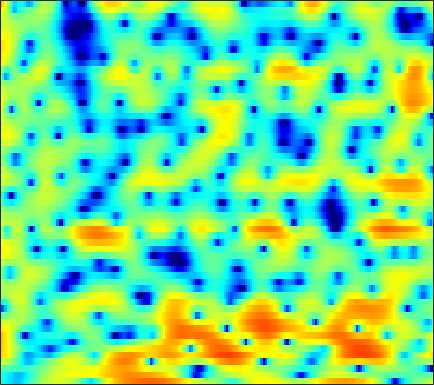

The data file committed next to this chart (first rows):
-4.3453, -4.6788, -5.2369, -5.8292, -6.3035, -6.9102, -7.3416, -7.4888, -7.3617, -6.8595, -6.038, -5.3087, -4.2841, -3.2419, -2.4918, -1.5482, -0.67359, -0.073439, 0.64573, 1.2949, 1.8448, 2.2005, 2.5951, 2.901
-3.837, -4.233, -4.837, -5.515, -6.046, -6.737, -7.332, -7.639, -7.759, -7.497, -6.873, -6.241, -5.275, -4.261, -3.507, -2.537, -1.631, -0.9972, -0.2143, 0.5023, 1.151, 1.594, 2.128, 2.599
-1.614, -1.641, -1.754, -1.926, -2.095, -2.347, -2.603, -2.791, -3.01, -3.166, -3.228, -3.216, -3.115, -2.908, -2.686, -2.308, -1.861, -1.487, -0.9589, -0.4101, 0.145, 0.5526, 1.08, 1.577
2.86, 2.76, 2.461, 1.978, 1.487, 0.656, -0.3633, -1.264, -2.636, -4.186, -5.784, -6.878, -7.842, -7.862, -7.298, -6.198, -5.028, -4.208, -3.233, -2.382, -1.615, -1.082, -0.4185, 0.2244
6.671, 6.32, 5.702, 4.902, 4.167, 2.993, 1.578, 0.3405, -1.573, -3.793, -6.248, -7.989, -9.346, -9.139, -8.412, -7.387, -6.677, -6.385, -6.373, -6.74, -7.389, -7.932, -8.331, -7.87
7.007, 6.562, 5.851, 5.002, 4.288, 3.241, 2.113, 1.222, 0.00942, -1.165, -2.259, -2.981, -3.793, -4.458, -4.88, -5.395, -5.988, -6.516, -7.431, -8.677, -10.32, -11.77, -13.52, -13.74
7.343, 6.84, 6.025, 5.032, 4.172, 2.88, 1.411, 0.2108, -1.452, -3.081, -4.504, -5.304, -5.922, -6.073, -5.981, -5.755, -5.571, -5.471, -5.439, -5.52, -5.658, -5.778, -5.869, -5.918
7.338, 6.912, 6.153, 5.149, 4.215, 2.684, 0.7696, -0.9952, -3.963, -8.078, -14.53, -20.24, -14.69, -10.16, -8.181, -6.507, -5.518, -5.056, -4.677, -4.456, -4.295, -4.208, -4.049, -3.889
5.764, 5.573, 5.171, 4.596, 4.051, 3.184, 2.167, 1.317, 0.1144, -1.052, -2.079, -2.691, -3.286, -3.661, -3.9, -4.28, -4.845, -5.418, -6.423, -7.606, -8.732, -9.206, -8.91, -7.667
3.123, 3.207, 3.251, 3.225, 3.153, 2.975, 2.708, 2.443, 2.027, 1.56, 1.035, 0.6118, -0.01057, -0.6956, -1.297, -2.242, -3.402, -4.487, -6.306, -8.714, -11.68, -13.65, -12.88, -9.63
-1.688, -1.315, -0.6887, -0.0009135, 0.499, 1.073, 1.499, 1.717, 1.858, 1.828, 1.645, 1.422, 1, 0.4558, -0.01473, -0.6994, -1.407, -1.938, -2.597, -3.134, -3.435, -3.474, -3.226, -2.652
-13.09, -11.62, -7.623, -4.302, -2.438, -0.5914, 0.6963, 1.371, 1.94, 2.166, 2.095, 1.875, 1.384, 0.6955, 0.08522, -0.7982, -1.658, -2.202, -2.654, -2.76, -2.496, -2.156, -1.541, -0.8304
-5.771, -5.173, -3.469, -1.505, -0.184, 1.257, 2.318, 2.866, 3.284, 3.368, 3.114, 2.688, 1.806, 0.506, -0.7959, -3.105, -6.279, -9.304, -12.6, -10.45, -6.981, -4.955, -2.979, -1.586
0.7248, 0.9637, 1.386, 1.883, 2.269, 2.746, 3.131, 3.318, 3.409, 3.305, 2.972, 2.55, 1.743, 0.6144, -0.4556, -2.167, -4.12, -5.519, -6.641, -6.488, -5.506, -4.726, -3.895, -3.389
1.841, 1.85, 1.895, 1.982, 2.083, 2.243, 2.401, 2.504, 2.593, 2.592, 2.474, 2.301, 1.935, 1.436, 0.987, 0.3205, -0.3877, -0.9073, -1.534, -2.092, -2.6, -3, -3.665, -4.556
1.297, 0.921, 0.4687, 0.1796, 0.1175, 0.2656, 0.63, 0.9928, 1.496, 1.935, 2.262, 2.417, 2.498, 2.437, 2.304, 2.021, 1.639, 1.294, 0.7503, 0.1155, -0.6309, -1.283, -2.31, -3.571
-0.2823, -1.688, -4.027, -6.561, -7.538, -6.207, -3.653, -1.943, -0.1459, 1.168, 2.098, 2.588, 3.02, 3.232, 3.272, 3.19, 2.978, 2.743, 2.323, 1.796, 1.142, 0.5714, -0.2964, -1.302
0.07897, -1.288, -3.606, -6.114, -7.08, -5.863, -3.452, -1.824, -0.1503, 1.046, 1.865, 2.271, 2.602, 2.736, 2.74, 2.639, 2.447, 2.25, 1.932, 1.553, 1.102, 0.7113, 0.1195, -0.5591
2.594, 2.215, 1.679, 1.233, 1.021, 0.9523, 1.077, 1.225, 1.418, 1.53, 1.498, 1.375, 1.096, 0.7135, 0.3926, -0.02095, -0.3823, -0.5898, -0.7735, -0.9199, -1.054, -1.196, -1.472, -1.854
4.622, 4.489, 4.243, 3.953, 3.723, 3.405, 3.052, 2.741, 2.253, 1.626, 0.8007, 0.04655, -1.191, -2.669, -3.899, -5.47, -6.45, -6.519, -5.887, -4.975, -4.233, -3.865, -3.687, -3.861
5.555, 5.355, 5.043, 4.689, 4.406, 3.977, 3.477, 3.038, 2.307, 1.377, 0.1971, -0.9176, -2.796, -5.327, -7.929, -13.22, -23.4, -18.26, -11.36, -7.886, -5.911, -5.037, -4.471, -4.554
4.932, 4.427, 3.838, 3.407, 3.181, 2.947, 2.694, 2.43, 1.9, 1.149, 0.1721, -0.707, -2.016, -3.398, -4.393, -5.489, -5.963, -5.847, -5.216, -4.302, -3.422, -2.922, -2.53, -2.46
2.528, 0.6447, -1.526, -1.841, -0.9395, 0.5153, 1.511, 1.863, 1.873, 1.349, 0.3519, -0.6345, -2.136, -3.504, -4.151, -4.215, -3.52, -2.788, -1.744, -0.8506, -0.1548, 0.2147, 0.5055, 0.6016
2.309, -0.4251, -4.325, -4.234, -1.961, 0.5687, 2.057, 2.603, 2.684, 2.069, 0.7193, -0.8863, -4.267, -10.7, -25.64, -11.46, -5.083, -2.518, -0.3145, 1.05, 1.806, 2.05, 2.009, 1.575
3.677, 3.002, 2.3, 1.949, 1.905, 2.017, 2.126, 2.138, 1.939, 1.482, 0.7497, 0.01308, -1.08, -2.029, -2.383, -2.172, -1.39, -0.7086, 0.09873, 0.6104, 0.7488, 0.5843, -0.06556, -1.272
2.342, 2.05, 1.693, 1.404, 1.249, 1.109, 1.021, 0.9707, 0.8936, 0.792, 0.6427, 0.5189, 0.3736, 0.2667, 0.25, 0.3102, 0.4236, 0.5349, 0.6429, 0.6051, 0.3933, 0.0855, -0.5567, -1.479
0.3471, 0.03939, -0.3886, -0.7643, -0.9672, -1.085, -1.009, -0.8624, -0.5653, -0.2361, 0.09271, 0.3316, 0.6104, 0.8577, 1.018, 1.202, 1.353, 1.43, 1.457, 1.408, 1.248, 1.046, 0.6746, 0.1821
-1.778, -2.545, -3.78, -5.061, -5.791, -6.009, -5.287, -4.39, -3.126, -1.987, -1.025, -0.4331, 0.2206, 0.7606, 1.1, 1.485, 1.803, 1.982, 2.153, 2.244, 2.233, 2.161, 1.977, 1.703
-2.527, -3.801, -6.395, -10.8, -17.19, -22.94, -11.57, -7.981, -5.062, -3.218, -1.966, -1.284, -0.5662, 0.02124, 0.4323, 0.9548, 1.462, 1.813, 2.24, 2.539, 2.715, 2.761, 2.697, 2.519
-0.002099, -0.6326, -1.746, -2.962, -3.71, -4.111, -3.779, -3.267, -2.601, -2.15, -2.014, -2.055, -2.217, -2.242, -2.017, -1.293, -0.2714, 0.5563, 1.524, 2.257, 2.715, 2.865, 2.828, 2.539
3.212, 3.009, 2.608, 2.122, 1.754, 1.3, 0.8644, 0.5252, -0.05203, -0.8764, -2.166, -3.615, -6.62, -11.6, -14.21, -8.59, -3.899, -1.562, 0.5417, 1.878, 2.571, 2.726, 2.483, 1.711
3.853, 3.657, 3.272, 2.781, 2.37, 1.791, 1.198, 0.7313, 0.06256, -0.7455, -1.743, -2.691, -4.139, -5.359, -5.522, -4.273, -2.282, -0.8619, 0.6563, 1.64, 2.113, 2.132, 1.685, 0.6512
2.555, 2.154, 1.453, 0.5972, -0.1062, -1.017, -1.761, -2.127, -2.332, -2.296, -2.16, -2.009, -1.771, -1.437, -1.083, -0.4594, 0.2672, 0.801, 1.437, 1.895, 2.111, 2.094, 1.815, 1.248
1.089, 0.4412, -0.78, -2.492, -4.153, -6.909, -9.652, -10.28, -8.532, -6.141, -4.216, -3.075, -1.871, -0.9199, -0.2937, 0.4254, 1.071, 1.485, 1.945, 2.283, 2.477, 2.525, 2.456, 2.241
0.363, -0.1493, -1.252, -2.926, -4.646, -7.722, -11.16, -11.94, -9.49, -6.64, -4.547, -3.371, -2.157, -1.203, -0.6023, 0.1092, 0.7296, 1.157, 1.645, 2.018, 2.274, 2.381, 2.422, 2.361
0.9342, 0.9583, 0.6771, 0.08312, -0.5121, -1.354, -2.098, -2.47, -2.673, -2.666, -2.57, -2.498, -2.385, -2.173, -1.905, -1.349, -0.6619, -0.1172, 0.542, 1.07, 1.416, 1.549, 1.578, 1.482
2.708, 3.097, 3.304, 3.217, 3, 2.556, 1.969, 1.44, 0.6126, -0.4228, -1.738, -2.969, -4.925, -6.783, -7.228, -5.981, -3.857, -2.437, -0.9958, -0.07413, 0.359, 0.403, 0.1131, -0.5134
4.109, 4.435, 4.63, 4.593, 4.426, 4.02, 3.417, 2.826, 1.799, 0.4556, -1.358, -3.168, -6.488, -11.15, -13.25, -9.455, -5.641, -3.718, -2.011, -1.122, -0.8767, -1.108, -2.013, -3.761
4.01, 4.065, 4.009, 3.817, 3.592, 3.197, 2.689, 2.235, 1.517, 0.6614, -0.313, -1.107, -2.128, -2.902, -3.176, -3.09, -2.62, -2.213, -1.759, -1.515, -1.582, -1.878, -2.626, -3.799
3.582, 3.287, 2.835, 2.341, 1.986, 1.572, 1.234, 1.014, 0.752, 0.4601, 0.1347, -0.1252, -0.468, -0.7746, -0.9452, -1.091, -1.137, -1.119, -1.099, -1.089, -1.159, -1.276, -1.523, -1.869
3.496, 2.644, 1.331, -0.009811, -0.8446, -1.424, -1.309, -0.9457, -0.3694, 0.09035, 0.3389, 0.3977, 0.2961, 0.06896, -0.1621, -0.4733, -0.7361, -0.823, -0.8327, -0.7073, -0.5027, -0.3273, -0.1423, -0.03164
4.199, 2.682, -0.1176, -4.42, -9.734, -14.84, -6.933, -3.65, -1.095, 0.3482, 1.052, 1.201, 0.9903, 0.3653, -0.3371, -1.476, -2.58, -3.119, -2.998, -2.125, -0.9622, -0.1521, 0.7287, 1.353
4.912, 3.775, 1.954, -0.08208, -1.427, -2.193, -1.541, -0.6421, 0.4757, 1.203, 1.472, 1.343, 0.7257, -0.5314, -1.975, -4.956, -10.34, -20, -14.83, -7.167, -3.512, -1.798, -0.2476, 0.7106
4.247, 3.685, 2.899, 2.188, 1.764, 1.401, 1.271, 1.291, 1.365, 1.373, 1.218, 0.9595, 0.355, -0.5573, -1.474, -2.917, -4.328, -5.091, -5.079, -4.18, -3.054, -2.312, -1.583, -1.174
3.073, 2.683, 2.216, 1.849, 1.662, 1.523, 1.485, 1.492, 1.506, 1.495, 1.408, 1.282, 1.006, 0.6398, 0.3011, -0.1812, -0.6267, -0.9059, -1.186, -1.359, -1.51, -1.651, -1.961, -2.413
1.496, 0.7748, 0.0751, -0.1589, -0.03637, 0.353, 0.8005, 1.088, 1.389, 1.6, 1.748, 1.817, 1.896, 1.922, 1.931, 1.878, 1.725, 1.583, 1.248, 0.7583, 0.07206, -0.6127, -1.766, -3.207
-0.8772, -3.997, -8.708, -7.218, -4.311, -1.675, -0.1946, 0.4212, 0.8232, 0.9706, 1.119, 1.334, 1.797, 2.367, 2.796, 3.277, 3.577, 3.636, 3.499, 3.039, 2.206, 1.286, -0.4008, -2.839
1.784, -0.2586, -2.486, -2.632, -1.759, -0.7433, -0.4629, -0.7743, -1.9, -3.652, -5.174, -4.996, -3.057, -0.7066, 0.7406, 2.23, 3.266, 3.723, 4.014, 3.917, 3.42, 2.788, 1.544, -0.139
4.884, 4.137, 3.153, 2.283, 1.658, 0.7245, -0.5426, -1.841, -4.305, -7.949, -12.61, -12.84, -8.339, -4.76, -2.858, -0.9713, 0.3888, 1.134, 1.792, 2.095, 2.058, 1.839, 1.265, 0.4767
5.864, 5.356, 4.573, 3.669, 2.888, 1.71, 0.3373, -0.8278, -2.502, -4.134, -5.449, -6.025, -6.177, -5.665, -4.961, -3.768, -2.554, -1.696, -0.7956, -0.1776, 0.1445, 0.1782, 0.01693, -0.3956
6.361, 5.98, 5.342, 4.531, 3.811, 2.69, 1.377, 0.2534, -1.431, -3.355, -5.566, -7.407, -9.934, -11.29, -10.47, -8.04, -5.644, -4.206, -2.727, -1.726, -1.14, -0.9506, -0.9712, -1.296
6.242, 5.99, 5.508, 4.859, 4.266, 3.303, 2.135, 1.104, -0.5137, -2.507, -5.04, -7.475, -11.73, -15.37, -13.41, -9.202, -6.22, -4.621, -3.134, -2.197, -1.701, -1.564, -1.713, -2.163
5.211, 5.11, 4.836, 4.412, 3.99, 3.297, 2.454, 1.731, 0.6439, -0.5659, -1.83, -2.739, -3.755, -4.306, -4.311, -3.882, -3.206, -2.701, -2.154, -1.83, -1.772, -1.908, -2.338, -3.056
3.771, 3.84, 3.78, 3.55, 3.279, 2.828, 2.293, 1.859, 1.25, 0.6444, 0.07737, -0.303, -0.6978, -0.9463, -1.043, -1.07, -1.019, -0.9922, -0.9957, -1.12, -1.415, -1.788, -2.467, -3.417
2.792, 2.961, 2.931, 2.681, 2.406, 1.982, 1.561, 1.273, 0.9578, 0.7217, 0.5417, 0.4398, 0.3537, 0.3174, 0.3105, 0.3178, 0.3026, 0.2676, 0.1354, -0.1241, -0.5457, -0.9901, -1.786, -2.822
3.31, 3.216, 2.697, 1.859, 1.126, 0.1783, -0.4835, -0.7093, -0.6844, -0.4668, -0.1956, 0.01123, 0.2537, 0.4866, 0.6743, 0.9229, 1.13, 1.247, 1.284, 1.158, 0.8286, 0.4422, -0.3199, -1.352
5.608, 4.867, 3.31, 0.9599, -1.451, -5.519, -8.363, -7.237, -4.709, -3.026, -2.097, -1.709, -1.353, -0.9501, -0.5259, 0.1708, 0.9331, 1.429, 1.959, 2.247, 2.246, 2.032, 1.462, 0.5084
7.612, 6.591, 4.736, 2.191, -0.2515, -4.056, -6.689, -6.438, -5.14, -4.57, -5.067, -6.105, -7.908, -8.583, -7.372, -4.758, -2.414, -1.036, 0.3418, 1.257, 1.765, 1.867, 1.667, 1.042
